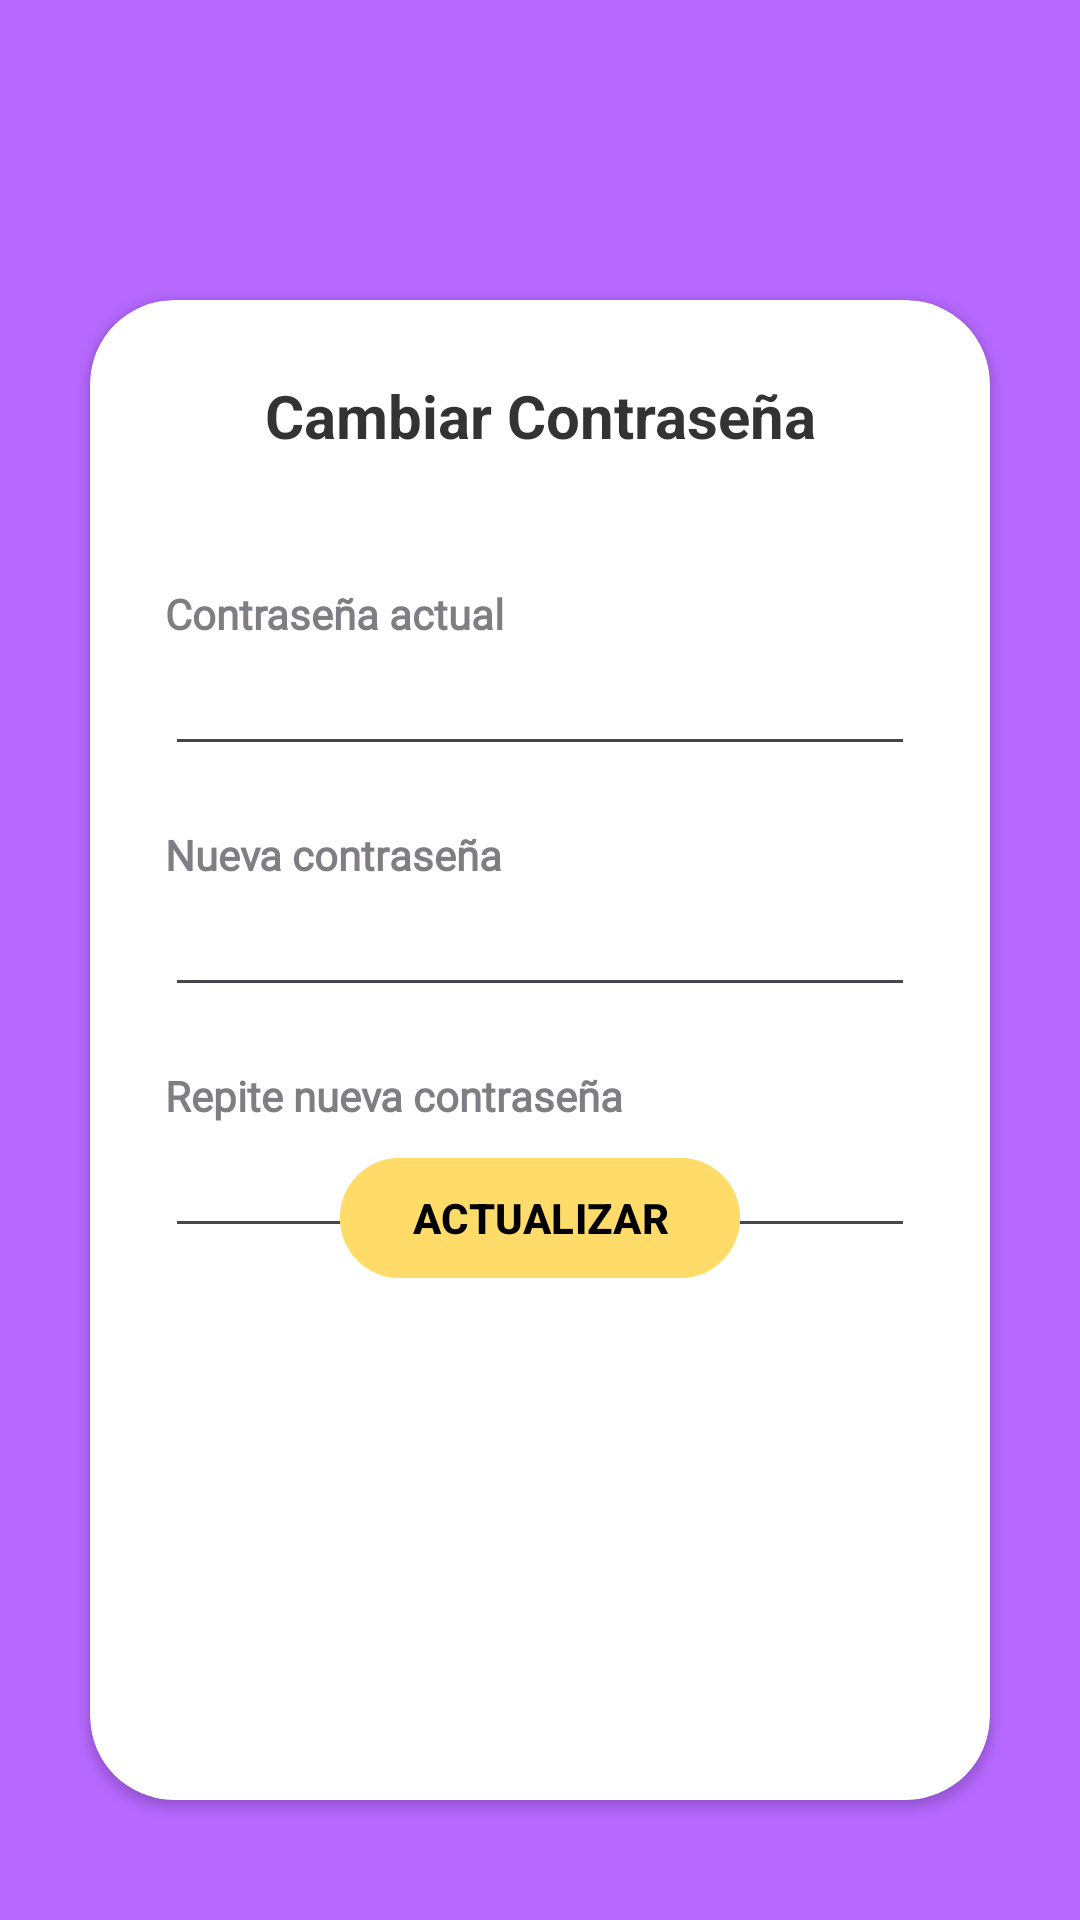

Reconstruct the res/layout file that produces this screen, plus the resources it refers to.
<!-- AndroidManifest.xml: application theme Theme.YBOOK -->
<!-- res/layout/activity_privacidad.xml -->
<?xml version="1.0" encoding="utf-8"?>
<RelativeLayout xmlns:android="http://schemas.android.com/apk/res/android"
    xmlns:app="http://schemas.android.com/apk/res-auto"
    xmlns:tools="http://schemas.android.com/tools"
    android:layout_width="match_parent"
    android:layout_height="match_parent"
    tools:context=".Privacidad"
    android:background="#b769ff">

    <RelativeLayout
        android:layout_width="match_parent"
        android:layout_height="match_parent"
        android:alpha="0.7">
    </RelativeLayout>

    <RelativeLayout
        android:layout_width="match_parent"
        android:layout_height="wrap_content"
        android:elevation="4dp">

        <TextView
            android:layout_width="match_parent"
            android:layout_height="wrap_content"
            android:text="Cambiar Contraseña"
            android:gravity="center"
            android:textColor="@color/black"
            android:layout_marginTop="125dp"
            android:alpha="0.8"
            android:textStyle="bold"
            android:textSize="20dp"></TextView>

    </RelativeLayout>

    <androidx.cardview.widget.CardView
        android:layout_width="match_parent"
        android:layout_height="500dp"
        android:layout_alignParentTop="true"
        android:layout_marginLeft="30dp"
        android:layout_marginRight="30dp"
        android:layout_marginTop="100dp"
        app:cardCornerRadius="28dp"
        android:id="@+id/card_view">

        <LinearLayout
            android:layout_width="match_parent"
            android:layout_height="match_parent"
            android:orientation="vertical"
            android:padding="25dp">

            <View
                android:layout_width="wrap_content"
                android:layout_height="70dp" />


            <TextView
                android:layout_width="wrap_content"
                android:layout_height="wrap_content"
                android:alpha="0.7"
                android:text="Contraseña actual"
                android:fontFamily="@font/alata"
                android:textStyle="bold" />

            <EditText
                android:id="@+id/txtPasswordActual"
                android:layout_width="match_parent"
                android:layout_height="wrap_content"
                android:inputType="text"
                />

            <View
                android:layout_width="wrap_content"
                android:layout_height="20dp" />

            <TextView
                android:layout_width="wrap_content"
                android:layout_height="wrap_content"
                android:alpha="0.7"
                android:text="Nueva contraseña"
                android:fontFamily="@font/alata"
                android:textStyle="bold" />

            <EditText
                android:id="@+id/txtPasswordNueva"
                android:layout_width="match_parent"
                android:layout_height="wrap_content"
                android:inputType="textVisiblePassword" />

            <View
                android:layout_width="wrap_content"
                android:layout_height="20dp" />

            <TextView
                android:layout_width="wrap_content"
                android:layout_height="wrap_content"
                android:alpha="0.7"
                android:text="Repite nueva contraseña"
                android:fontFamily="@font/alata"
                android:textStyle="bold" />

            <EditText
                android:id="@+id/txtPasswordNuevaRepetida"
                android:layout_width="match_parent"
                android:layout_height="wrap_content"
                android:inputType="text" />

        </LinearLayout>



    </androidx.cardview.widget.CardView>

    <RelativeLayout
        android:layout_width="match_parent"
        android:layout_height="60dp"
        android:elevation="4dp"
        android:layout_marginBottom="210dp"
        android:layout_alignParentBottom="true"
        android:gravity="center_horizontal">

        <com.google.android.material.button.MaterialButton
            android:layout_width="wrap_content"
            android:layout_height="wrap_content"
            android:text="ACTUALIZAR"
            android:textColor="@color/black"
            android:textStyle="bold"
            android:backgroundTint="#ffdc69"
            app:cornerRadius="32dp"
            android:layout_alignParentBottom="true"
            android:id="@+id/btnActualizarPassword"/>

    </RelativeLayout>

</RelativeLayout>
<!-- resources referenced by this layout -->
<resources>
  <style name="Theme.YBOOK" parent="Base.Theme.YBOOK" />
  <style name="Base.Theme.YBOOK" parent="Theme.Material3.DayNight.NoActionBar">
          
          
      </style>
  <!-- not gathered from this repository: default colours our renderer supplied (Android Studio template values) -->
  <color name="black">#FF000000</color>
</resources>
